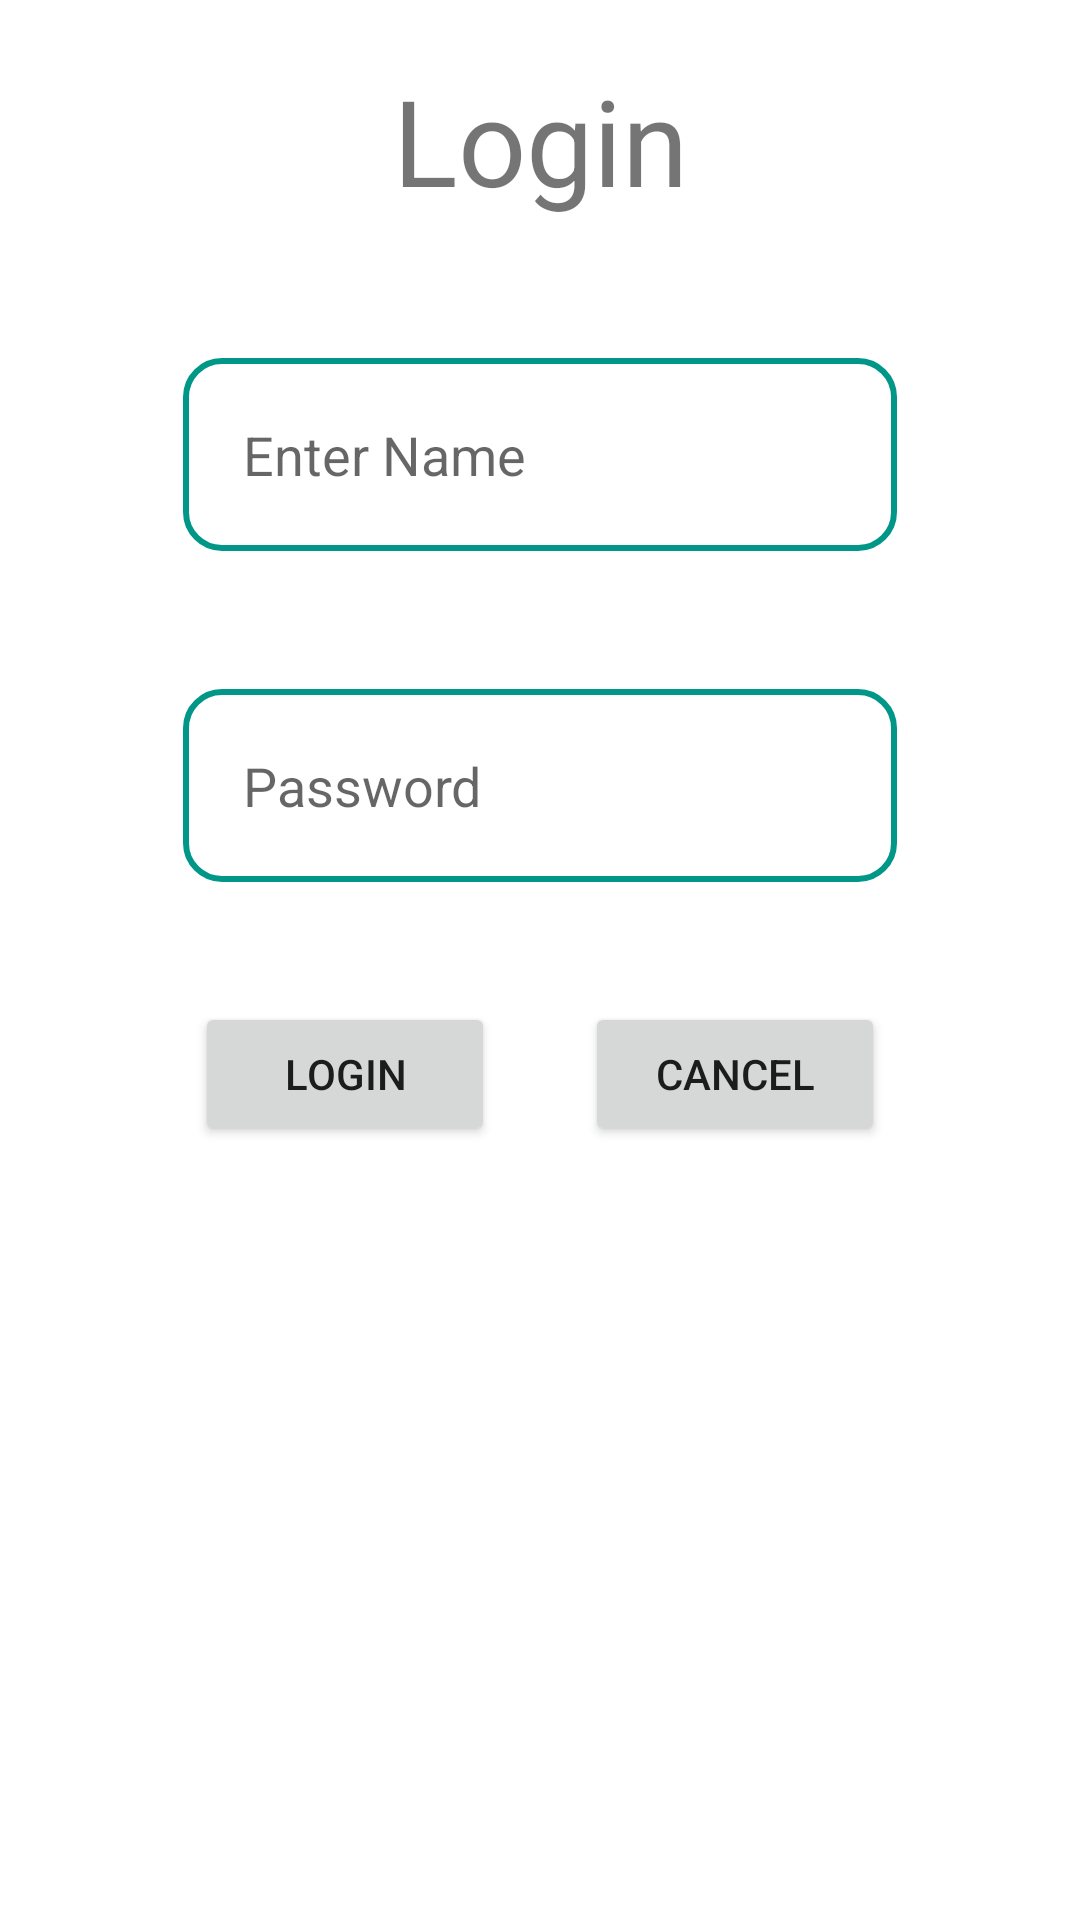

Layout XML and referenced resources for this Android screen:
<!-- AndroidManifest.xml: application theme Theme.RunConnect -->
<!-- res/layout/activity_login.xml -->
<?xml version="1.0" encoding="utf-8"?>
<RelativeLayout xmlns:android="http://schemas.android.com/apk/res/android"
    xmlns:app="http://schemas.android.com/apk/res-auto"
    xmlns:tools="http://schemas.android.com/tools"
    android:layout_width="match_parent"
    android:layout_height="match_parent"
    tools:context=".login">


    <TextView
        android:id="@+id/Text"
        android:layout_height="wrap_content"
        android:layout_width="wrap_content"
        android:textSize="40dp"
        android:layout_alignParentStart="true"
        android:layout_alignParentLeft="true"
        android:layout_alignParentEnd="true"
        android:layout_alignParentRight="true"
        android:layout_marginTop="20dp"
        android:gravity="center"
        android:text="Login"/>

    <EditText
        android:id="@+id/editText"
        android:layout_below="@+id/Text"
        android:layout_width="251dp"
        android:layout_height="wrap_content"
        android:padding="20dp"
        android:background="@drawable/edit_text_border"
        android:layout_alignParentStart="true"
        android:layout_alignParentLeft="true"
        android:layout_alignParentEnd="true"
        android:layout_alignParentRight="true"
        android:layout_marginStart="61dp"

        android:layout_marginLeft="61dp"
        android:layout_marginTop="46dp"
        android:layout_marginEnd="61dp"
        android:layout_marginRight="61dp"
        android:focusable="true"
        android:inputType="text"
        android:hint="Enter Name"
        android:textColorHighlight="#009688" />


    <EditText
        android:id="@+id/editText2"

        android:layout_width="251dp"
        android:layout_height="wrap_content"

        android:padding="20dp"
        android:background="@drawable/edit_text_border"
        android:layout_alignParentStart="true"
        android:layout_alignParentLeft="true"
        android:layout_alignParentEnd="true"
        android:layout_alignParentRight="true"
        android:layout_marginStart="61dp"
        android:layout_marginLeft="61dp"
        android:layout_marginTop="46dp"
        android:layout_marginEnd="61dp"
        android:layout_marginRight="61dp"
        android:layout_below="@+id/editText"
        android:ems="10"
        android:hint="Password"
        android:inputType="textPassword" />


    <LinearLayout
        android:layout_below="@+id/editText2"
        android:layout_width="wrap_content"
        android:layout_height="wrap_content"
        android:layout_marginTop="40dp"
        android:layout_marginBottom="10dp"
        android:layout_alignParentStart="true"
        android:layout_alignParentLeft="true"
        android:layout_alignParentEnd="true"
        android:layout_alignParentRight="true"
        android:gravity="center"
        android:id="@+id/line"
        android:orientation="horizontal">

        <Button
            android:id="@+id/button"
            android:width="100dp"
            android:layout_width="wrap_content"
            android:layout_height="wrap_content"
            android:text="login" />
        <TextView
            android:layout_width="30dp"
            android:layout_height="30dp"/>

        <Button
            android:id="@+id/button2"
            android:width="100dp"
            android:layout_width="wrap_content"
            android:layout_height="wrap_content"
            android:text="Cancel" />


    </LinearLayout>


</RelativeLayout>
<!-- resources referenced by this layout -->
<resources>
  <!-- drawable edit_text_border (drawable-v24) -->
  <shape
      xmlns:android="http://schemas.android.com/apk/res/android"
      android:shape="rectangle">
      <solid
          android:color="@android:color/transparent"/>
  
      <corners
          android:bottomRightRadius="12dp"
          android:bottomLeftRadius="12dp"
          android:topLeftRadius="12dp"
          android:topRightRadius="12dp"/>
      <stroke
          android:color="#009688"
          android:width="2dp"/>
  </shape>
  <style name="Theme.RunConnect" parent="Theme.MaterialComponents.DayNight.DarkActionBar">
          
          <item name="colorPrimary">@color/purple_500</item>
          <item name="colorPrimaryVariant">@color/purple_700</item>
          <item name="colorOnPrimary">@color/white</item>
          
          <item name="colorSecondary">@color/teal_200</item>
          <item name="colorSecondaryVariant">@color/teal_700</item>
          <item name="colorOnSecondary">@color/black</item>
          
          <item name="android:statusBarColor" tools:targetApi="l">?attr/colorPrimaryVariant</item>
          
      </style>
  <color name="purple_500">#009688</color>
  <color name="purple_700">#00BCD4</color>
  <color name="white">#FFFFFFFF</color>
  <color name="teal_200">#FF03DAC5</color>
  <color name="teal_700">#FF018786</color>
  <color name="black">#FF000000</color>
</resources>
